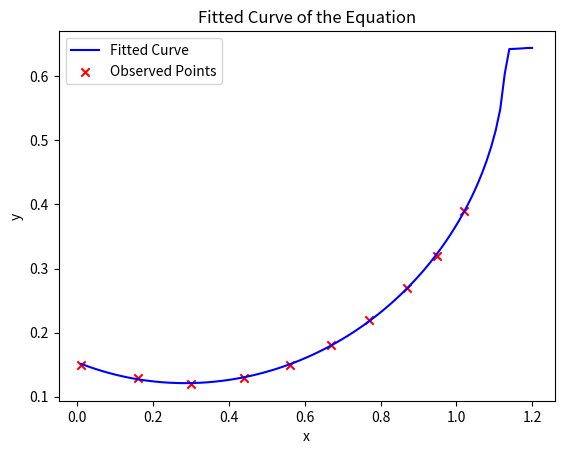

The matplotlib source for this figure:
import numpy as np
import matplotlib.pyplot as plt
from scipy.optimize import fsolve

# 定义拟合参数
b0 = -0.43289413556012252
b1 = 0.55144676229765699
b2 = 3.2229395560481544
b3 = 0.14364761640108795
b4 = -2.6356268180692859

# 定义观测数据点
x_obs = np.array([1.02, 0.95, 0.87, 0.77, 0.67, 0.56, 0.44, 0.30, 0.16, 0.01])
y_obs = np.array([0.39, 0.32, 0.27, 0.22, 0.18, 0.15, 0.13, 0.12, 0.13, 0.15])

# 定义函数，代入b0, b1, b2, b3, b4，方程形式： f(x, y) = b0 + b1 * x + b2 * y + b3 * x * y + b4 * y^2 - x^2
def equation(y, x):
    return b0 + b1 * x + b2 * y + b3 * x * y + b4 * y**2 - x**2

# 用fsolve解决二次方程，找到每个x对应的y值
def solve_for_y(x):
    # 以观测点为初始猜测值
    initial_guess = 0.1
    return fsolve(equation, initial_guess, args=(x))

# 为拟合曲线生成x值
x_fit = np.linspace(0.01, 1.2, 100)
y_fit = np.array([solve_for_y(x) for x in x_fit]).flatten()

# 创建图形
fig, ax = plt.subplots()

# 绘制拟合曲线
ax.plot(x_fit, y_fit, label='Fitted Curve', color='blue')

# 绘制观测点散点图，使用"x"标记
ax.scatter(x_obs, y_obs, color='red', label='Observed Points', marker='x')

# 设置图形标签和标题
ax.set_xlabel('x')
ax.set_ylabel('y')
ax.set_title('Fitted Curve of the Equation')
ax.legend()

# 显示图形
plt.show()
